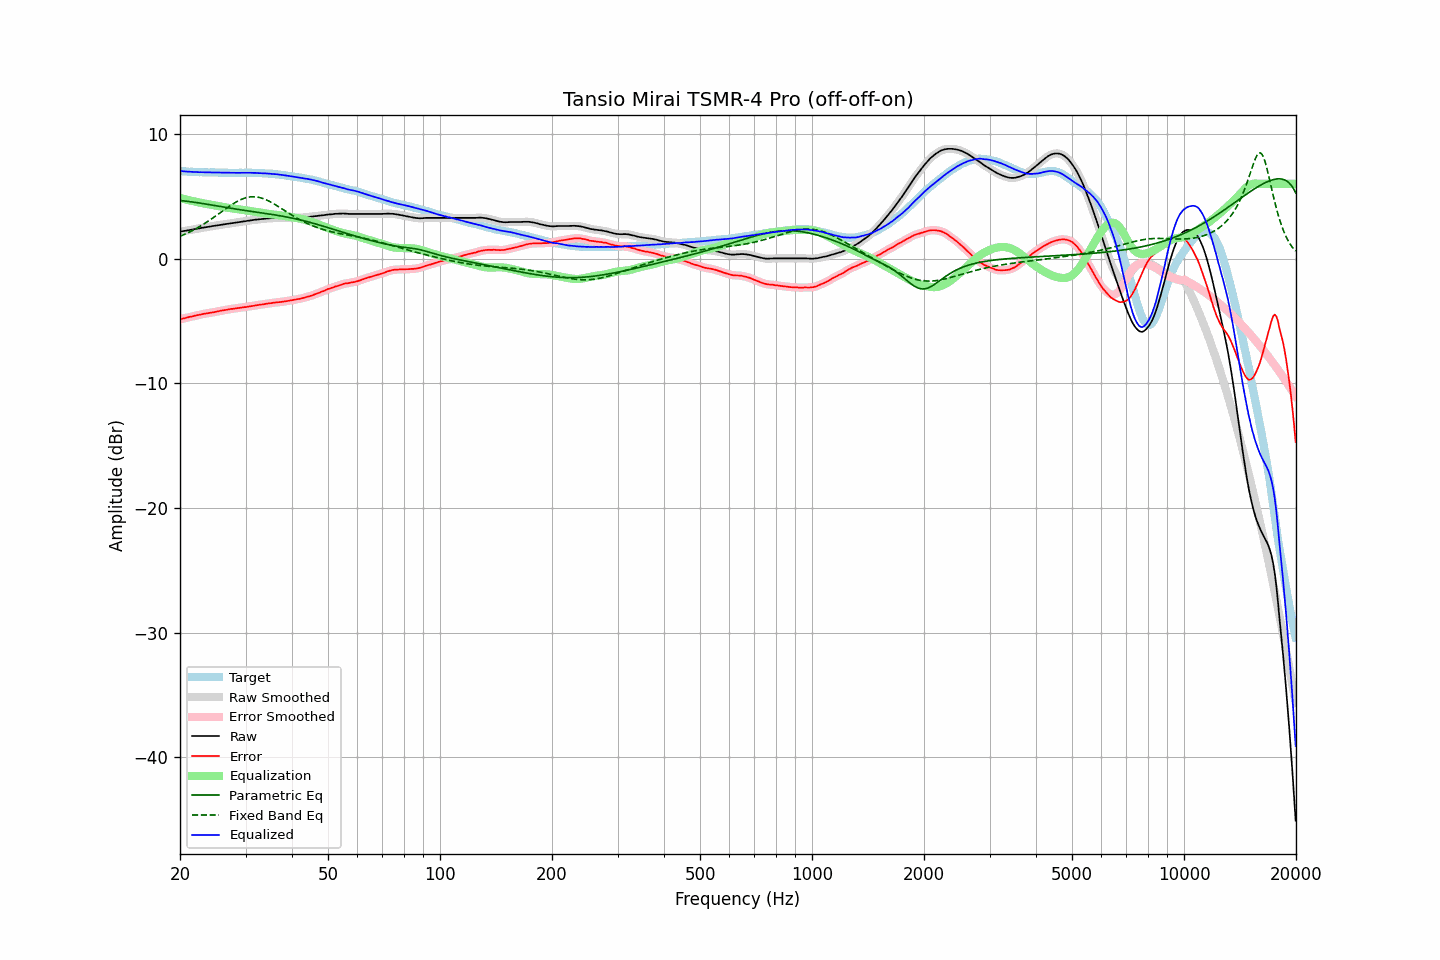

The data file committed next to this chart (first rows):
frequency, raw, error, smoothed, error_smoothed, equalization, parametric_eq, fixed_band_eq, equalized_raw, equalized_smoothed, target
20.00, 2.17, -4.87, 2.17, -4.86, 4.86, 4.67, 1.79, 7.03, 7.04, 7.04
20.20, 2.19, -4.83, 2.19, -4.83, 4.83, 4.65, 1.85, 7.02, 7.02, 7.02
20.40, 2.21, -4.80, 2.21, -4.80, 4.80, 4.64, 1.90, 7.01, 7.01, 7.01
20.61, 2.23, -4.78, 2.23, -4.77, 4.77, 4.63, 1.96, 7.00, 7.00, 7.01
20.81, 2.25, -4.74, 2.25, -4.74, 4.74, 4.61, 2.02, 6.99, 6.99, 6.99
21.02, 2.27, -4.71, 2.27, -4.70, 4.71, 4.59, 2.08, 6.98, 6.98, 6.98
21.23, 2.30, -4.67, 2.30, -4.68, 4.68, 4.58, 2.14, 6.98, 6.97, 6.97
21.44, 2.32, -4.65, 2.32, -4.65, 4.65, 4.56, 2.21, 6.97, 6.97, 6.97
21.66, 2.34, -4.62, 2.34, -4.62, 4.62, 4.54, 2.28, 6.96, 6.96, 6.96
21.87, 2.37, -4.58, 2.37, -4.59, 4.59, 4.52, 2.34, 6.96, 6.95, 6.95
22.09, 2.39, -4.55, 2.39, -4.56, 4.56, 4.50, 2.42, 6.95, 6.95, 6.94
22.31, 2.41, -4.53, 2.41, -4.53, 4.53, 4.49, 2.49, 6.94, 6.94, 6.94
22.54, 2.43, -4.50, 2.43, -4.51, 4.50, 4.47, 2.56, 6.93, 6.94, 6.93
22.76, 2.46, -4.48, 2.46, -4.48, 4.48, 4.45, 2.64, 6.94, 6.93, 6.94
22.99, 2.48, -4.45, 2.48, -4.45, 4.45, 4.42, 2.72, 6.93, 6.93, 6.93
23.22, 2.50, -4.42, 2.50, -4.42, 4.43, 4.40, 2.80, 6.93, 6.93, 6.92
23.45, 2.52, -4.40, 2.52, -4.40, 4.40, 4.38, 2.88, 6.92, 6.92, 6.92
23.69, 2.54, -4.38, 2.54, -4.38, 4.38, 4.36, 2.96, 6.92, 6.92, 6.92
23.92, 2.56, -4.36, 2.56, -4.36, 4.36, 4.34, 3.05, 6.92, 6.92, 6.92
24.16, 2.58, -4.34, 2.58, -4.34, 4.34, 4.32, 3.14, 6.92, 6.92, 6.92
24.40, 2.61, -4.32, 2.61, -4.32, 4.31, 4.30, 3.22, 6.92, 6.92, 6.93
24.65, 2.63, -4.30, 2.63, -4.29, 4.29, 4.27, 3.31, 6.92, 6.92, 6.93
24.89, 2.65, -4.27, 2.65, -4.27, 4.26, 4.25, 3.41, 6.92, 6.92, 6.92
25.14, 2.67, -4.24, 2.67, -4.24, 4.24, 4.23, 3.50, 6.91, 6.91, 6.91
25.39, 2.69, -4.21, 2.69, -4.21, 4.22, 4.21, 3.59, 6.91, 6.91, 6.90
25.65, 2.71, -4.18, 2.71, -4.19, 4.19, 4.19, 3.68, 6.90, 6.90, 6.89
25.91, 2.73, -4.16, 2.73, -4.17, 4.17, 4.16, 3.78, 6.90, 6.90, 6.89
26.16, 2.75, -4.15, 2.75, -4.14, 4.14, 4.14, 3.87, 6.89, 6.89, 6.90
26.43, 2.77, -4.12, 2.77, -4.13, 4.12, 4.12, 3.96, 6.89, 6.89, 6.89
26.69, 2.79, -4.10, 2.79, -4.10, 4.10, 4.10, 4.05, 6.89, 6.89, 6.89
26.96, 2.81, -4.08, 2.81, -4.07, 4.08, 4.08, 4.14, 6.89, 6.89, 6.89
27.23, 2.83, -4.05, 2.83, -4.05, 4.06, 4.06, 4.23, 6.89, 6.89, 6.88
27.50, 2.85, -4.03, 2.85, -4.03, 4.04, 4.04, 4.31, 6.89, 6.88, 6.88
27.77, 2.86, -4.03, 2.86, -4.02, 4.02, 4.02, 4.40, 6.88, 6.88, 6.89
28.05, 2.88, -4.00, 2.88, -4.00, 4.00, 3.99, 4.48, 6.88, 6.88, 6.88
28.33, 2.90, -3.98, 2.90, -3.99, 3.98, 3.97, 4.55, 6.88, 6.88, 6.88
28.62, 2.92, -3.96, 2.92, -3.97, 3.96, 3.95, 4.62, 6.88, 6.88, 6.88
28.90, 2.94, -3.95, 2.94, -3.95, 3.95, 3.93, 4.69, 6.89, 6.89, 6.89
29.19, 2.96, -3.93, 2.96, -3.93, 3.93, 3.91, 4.75, 6.89, 6.89, 6.89
29.48, 2.98, -3.91, 2.98, -3.91, 3.91, 3.89, 4.80, 6.89, 6.89, 6.89
29.78, 3.00, -3.89, 3.00, -3.89, 3.89, 3.87, 4.85, 6.89, 6.89, 6.89
30.08, 3.02, -3.88, 3.02, -3.87, 3.87, 3.85, 4.89, 6.89, 6.89, 6.90
30.38, 3.04, -3.85, 3.04, -3.85, 3.85, 3.84, 4.92, 6.89, 6.89, 6.89
30.68, 3.06, -3.83, 3.06, -3.83, 3.83, 3.82, 4.94, 6.89, 6.89, 6.89
30.99, 3.08, -3.81, 3.08, -3.81, 3.81, 3.80, 4.96, 6.89, 6.89, 6.89
31.30, 3.09, -3.80, 3.09, -3.79, 3.79, 3.78, 4.97, 6.88, 6.89, 6.89
31.61, 3.11, -3.78, 3.11, -3.77, 3.77, 3.76, 4.97, 6.88, 6.88, 6.89
31.93, 3.13, -3.74, 3.13, -3.75, 3.75, 3.74, 4.96, 6.88, 6.88, 6.87
32.24, 3.14, -3.73, 3.14, -3.73, 3.73, 3.72, 4.94, 6.87, 6.87, 6.87
32.57, 3.15, -3.71, 3.15, -3.71, 3.71, 3.70, 4.92, 6.86, 6.87, 6.86
32.89, 3.17, -3.69, 3.17, -3.69, 3.69, 3.69, 4.89, 6.86, 6.86, 6.86
33.22, 3.18, -3.67, 3.18, -3.67, 3.67, 3.67, 4.85, 6.85, 6.85, 6.85
33.55, 3.19, -3.66, 3.19, -3.65, 3.65, 3.65, 4.81, 6.84, 6.85, 6.85
33.89, 3.21, -3.63, 3.21, -3.63, 3.63, 3.63, 4.75, 6.84, 6.84, 6.84
34.23, 3.22, -3.61, 3.22, -3.61, 3.61, 3.61, 4.70, 6.83, 6.83, 6.83
34.57, 3.23, -3.59, 3.23, -3.59, 3.59, 3.59, 4.64, 6.82, 6.83, 6.82
34.92, 3.24, -3.57, 3.24, -3.58, 3.58, 3.57, 4.57, 6.82, 6.82, 6.81
35.27, 3.25, -3.57, 3.25, -3.56, 3.56, 3.55, 4.50, 6.81, 6.81, 6.82
35.62, 3.25, -3.54, 3.25, -3.54, 3.54, 3.53, 4.43, 6.79, 6.79, 6.79
35.97, 3.26, -3.52, 3.26, -3.52, 3.53, 3.51, 4.35, 6.79, 6.78, 6.78
... 635 more rows
